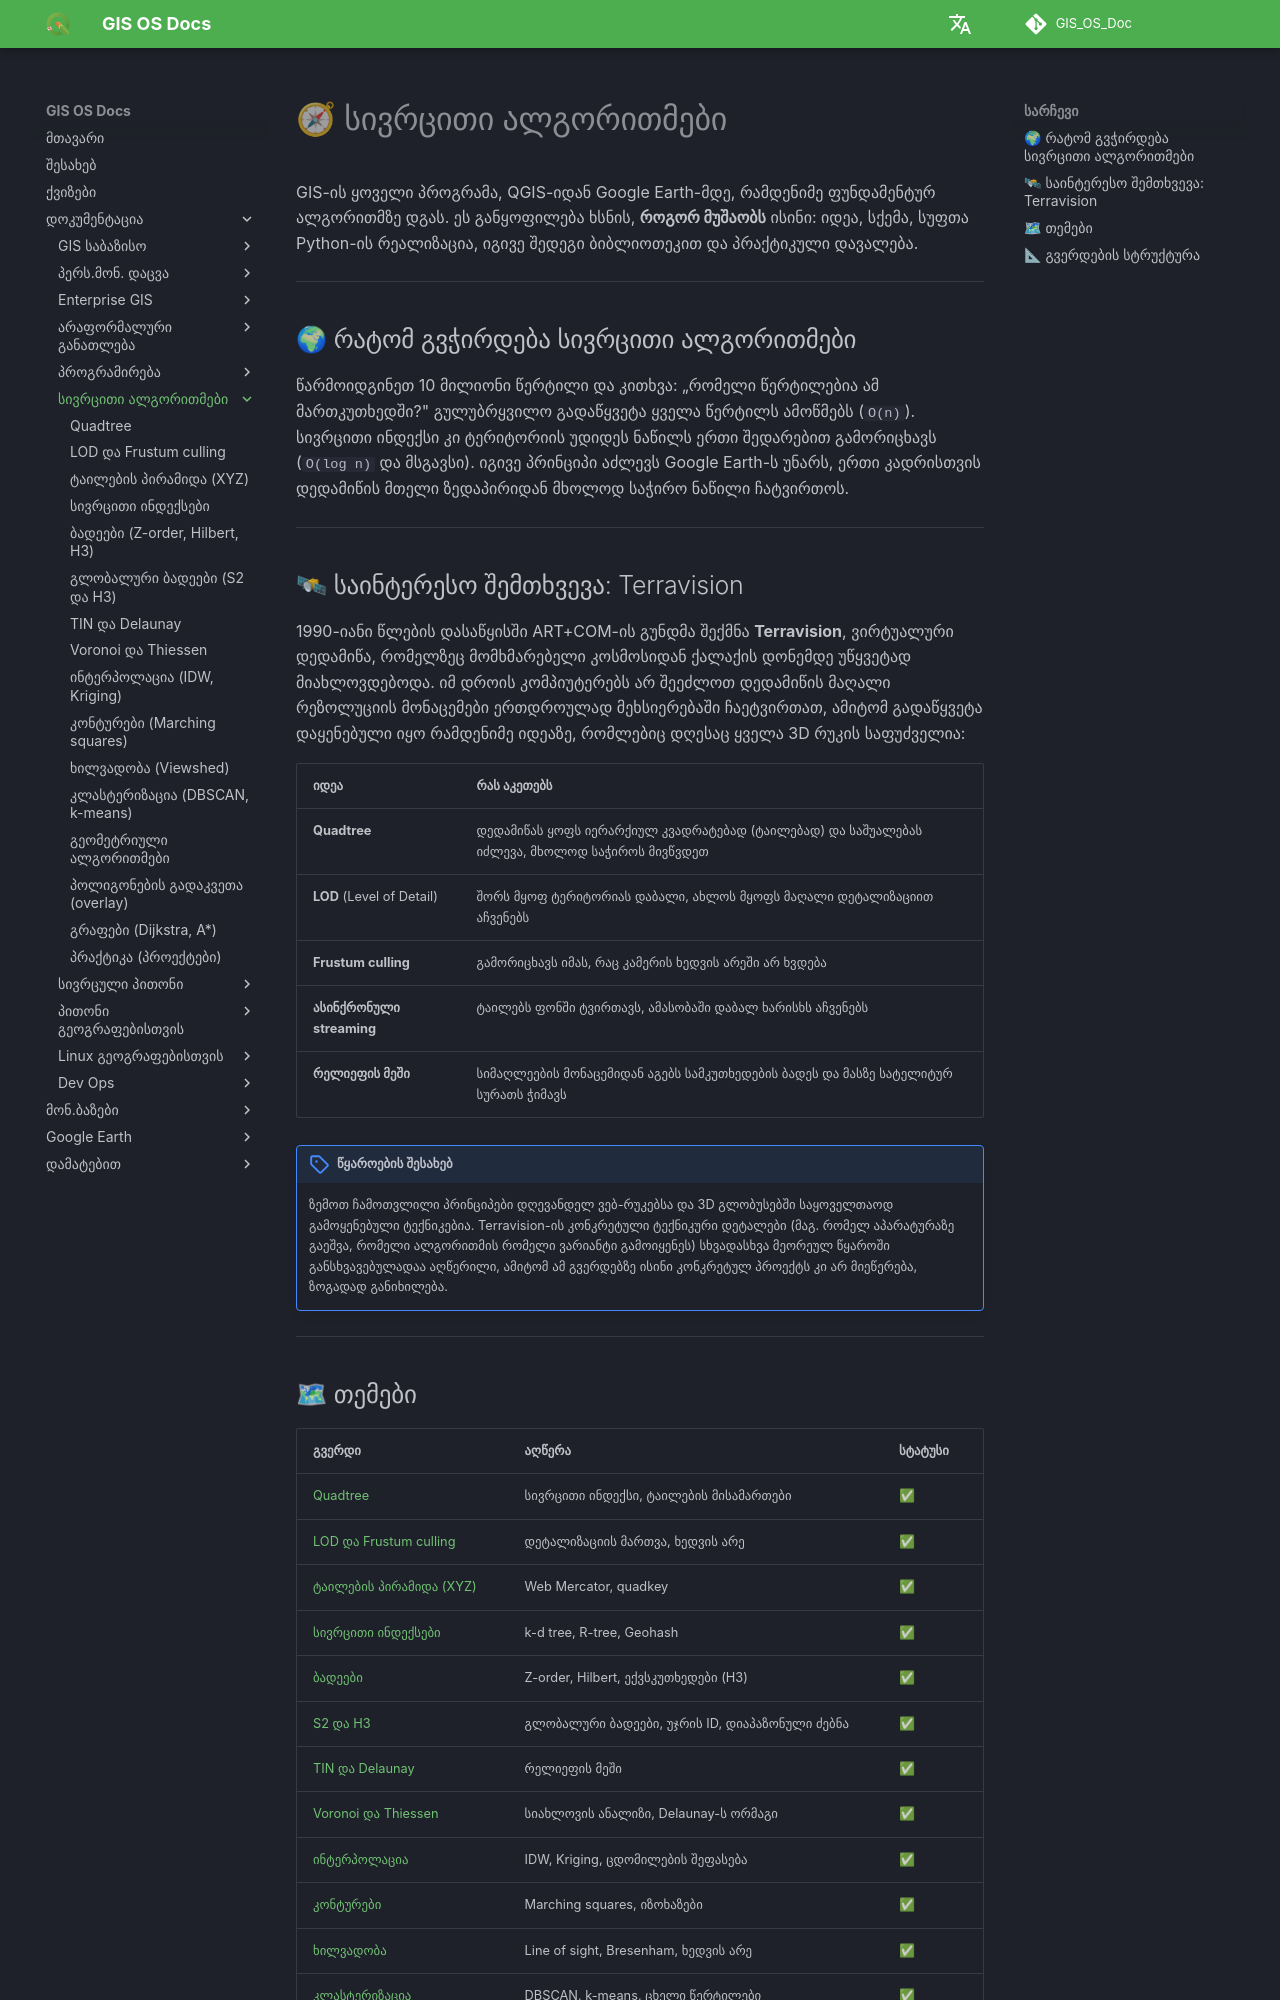

repository: GIS-Edu-Georgia/GIS_OS_Doc · page: Programming/Spatial_algorithms/index.html · generator: mkdocs

# 🧭 სივრცითი ალგორითმები

GIS-ის ყოველი პროგრამა, QGIS-იდან Google Earth-მდე, რამდენიმე ფუნდამენტურ ალგორითმზე დგას. ეს განყოფილება ხსნის, **როგორ მუშაობს** ისინი: იდეა, სქემა, სუფთა Python-ის რეალიზაცია, იგივე შედეგი ბიბლიოთეკით და პრაქტიკული დავალება.

---

## 🌍 რატომ გვჭირდება სივრცითი ალგორითმები

წარმოიდგინეთ 10 მილიონი წერტილი და კითხვა: „რომელი წერტილებია ამ მართკუთხედში?" გულუბრყვილო გადაწყვეტა ყველა წერტილს ამოწმებს (`O(n)`). სივრცითი ინდექსი კი ტერიტორიის უდიდეს ნაწილს ერთი შედარებით გამორიცხავს (`O(log n)` და მსგავსი). იგივე პრინციპი აძლევს Google Earth-ს უნარს, ერთი კადრისთვის დედამიწის მთელი ზედაპირიდან მხოლოდ საჭირო ნაწილი ჩატვირთოს.

---

## 🛰 საინტერესო შემთხვევა: Terravision

1990-იანი წლების დასაწყისში ART+COM-ის გუნდმა შექმნა **Terravision**, ვირტუალური დედამიწა, რომელზეც მომხმარებელი კოსმოსიდან ქალაქის დონემდე უწყვეტად მიახლოვდებოდა. იმ დროის კომპიუტერებს არ შეეძლოთ დედამიწის მაღალი რეზოლუციის მონაცემები ერთდროულად მეხსიერებაში ჩაეტვირთათ, ამიტომ გადაწყვეტა დაყენებული იყო რამდენიმე იდეაზე, რომლებიც დღესაც ყველა 3D რუკის საფუძველია:

| იდეა | რას აკეთებს |
|---|---|
| **Quadtree** | დედამიწას ყოფს იერარქიულ კვადრატებად (ტაილებად) და საშუალებას იძლევა, მხოლოდ საჭიროს მივწვდეთ |
| **LOD** (Level of Detail) | შორს მყოფ ტერიტორიას დაბალი, ახლოს მყოფს მაღალი დეტალიზაციით აჩვენებს |
| **Frustum culling** | გამორიცხავს იმას, რაც კამერის ხედვის არეში არ ხვდება |
| **ასინქრონული streaming** | ტაილებს ფონში ტვირთავს, ამასობაში დაბალ ხარისხს აჩვენებს |
| **რელიეფის მეში** | სიმაღლეების მონაცემიდან აგებს სამკუთხედების ბადეს და მასზე სატელიტურ სურათს ჭიმავს |

!!! note "წყაროების შესახებ"
    ზემოთ ჩამოთვლილი პრინციპები დღევანდელ ვებ-რუკებსა და 3D გლობუსებში საყოველთაოდ გამოყენებული ტექნიკებია. Terravision-ის კონკრეტული ტექნიკური დეტალები (მაგ. რომელ აპარატურაზე გაეშვა, რომელი ალგორითმის რომელი ვარიანტი გამოიყენეს) სხვადასხვა მეორეულ წყაროში განსხვავებულადაა აღწერილი, ამიტომ ამ გვერდებზე ისინი კონკრეტულ პროექტს კი არ მიეწერება, ზოგადად განიხილება.

---
